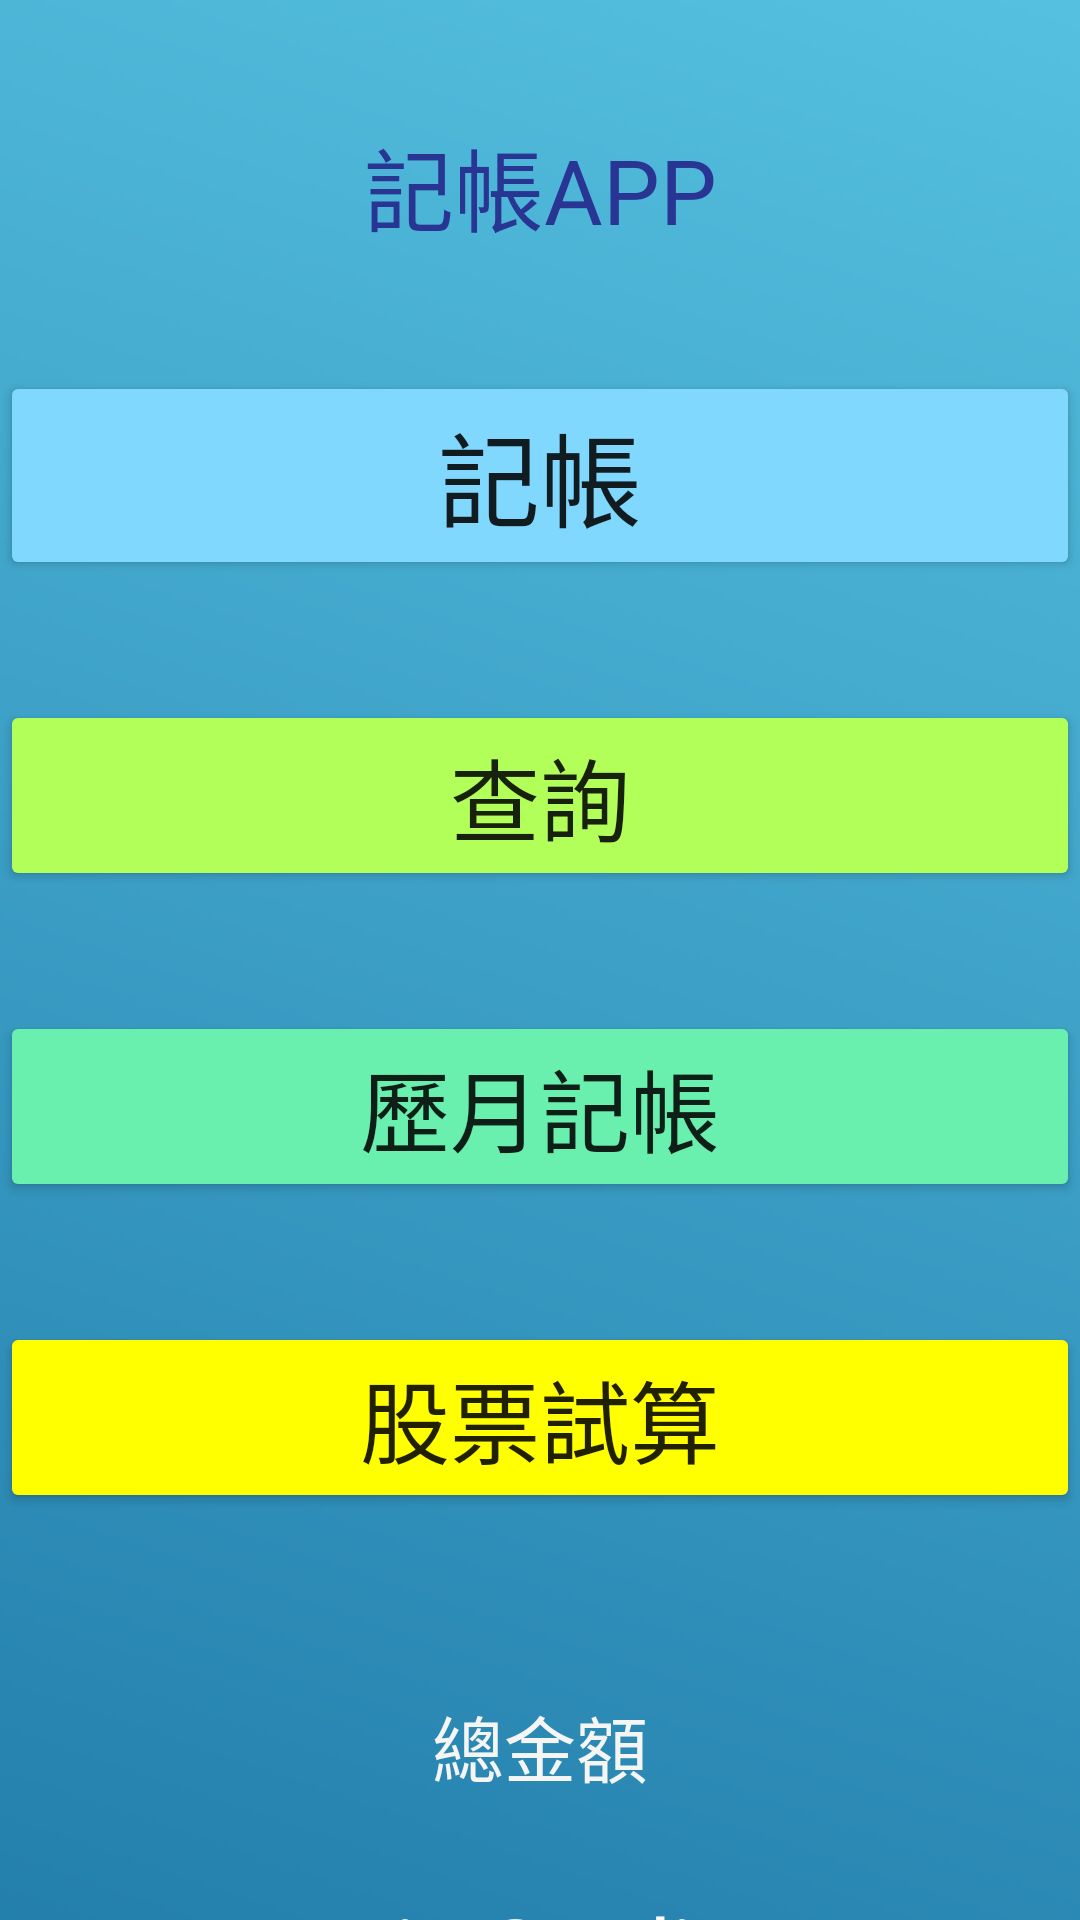

Reconstruct the res/layout file that produces this screen, plus the resources it refers to.
<!-- AndroidManifest.xml: application theme Theme.ILoveMoney -->
<!-- res/layout/activity_main.xml -->
<?xml version="1.0" encoding="utf-8"?>
<androidx.constraintlayout.widget.ConstraintLayout xmlns:android="http://schemas.android.com/apk/res/android"
    xmlns:app="http://schemas.android.com/apk/res-auto"
    xmlns:tools="http://schemas.android.com/tools"
    android:background="@drawable/back"
    android:layout_width="match_parent"
    android:layout_height="match_parent"
    tools:context=".MainActivity">

    <TextView
        android:id="@+id/textView_1"
        android:layout_width="wrap_content"
        android:layout_height="wrap_content"
        android:layout_marginTop="40dp"
        android:text="記帳APP"
        android:textColor="#283593"
        android:textSize="30sp"
        app:layout_constraintEnd_toEndOf="parent"
        app:layout_constraintStart_toStartOf="parent"
        app:layout_constraintTop_toTopOf="parent" />

    <TextView
        android:id="@+id/textView3"
        android:layout_width="wrap_content"
        android:layout_height="wrap_content"
        android:layout_marginTop="60dp"
        android:text="總金額"
        android:textColor="#F5F5F4"
        android:textSize="24sp"
        app:layout_constraintEnd_toEndOf="parent"
        app:layout_constraintStart_toStartOf="parent"
        app:layout_constraintTop_toBottomOf="@+id/btn_stock" />

    <TextView
        android:id="@+id/textView4"
        android:layout_width="wrap_content"
        android:layout_height="wrap_content"
        android:layout_marginTop="30dp"
        android:text="Pin Studio"
        android:textColor="#FBFBF9"
        android:textSize="30sp"
        app:layout_constraintEnd_toEndOf="parent"
        app:layout_constraintStart_toStartOf="parent"
        app:layout_constraintTop_toBottomOf="@+id/textView3" />

    <Button
        android:id="@+id/btn_month"
        android:layout_width="0dp"
        android:layout_height="wrap_content"
        android:layout_marginTop="40dp"
        android:backgroundTint="#69F0AE"
        android:text="歷月記帳"
        android:textSize="30sp"
        app:layout_constraintEnd_toEndOf="parent"
        app:layout_constraintStart_toStartOf="parent"
        app:layout_constraintTop_toBottomOf="@+id/btn_check" />

    <Button
        android:id="@+id/btn_check"
        android:layout_width="0dp"
        android:layout_height="wrap_content"
        android:layout_marginTop="40dp"
        android:backgroundTint="#B2FF59"
        android:text="查詢"
        android:textSize="30sp"
        app:layout_constraintEnd_toEndOf="parent"
        app:layout_constraintStart_toStartOf="parent"
        app:layout_constraintTop_toBottomOf="@+id/btn_write" />

    <Button
        android:id="@+id/btn_stock"
        android:layout_width="0dp"
        android:layout_height="wrap_content"
        android:layout_marginTop="40dp"
        android:backgroundTint="#FFFF00"
        android:text="股票試算"
        android:textColorLink="#FFD740"
        android:textSize="30dp"
        app:layout_constraintEnd_toEndOf="parent"
        app:layout_constraintStart_toStartOf="parent"
        app:layout_constraintTop_toBottomOf="@+id/btn_month" />

    <Button
        android:id="@+id/btn_write"
        android:layout_width="0dp"
        android:layout_height="wrap_content"
        android:layout_marginTop="40dp"
        android:backgroundTint="#80D8FF"
        android:text="記帳"
        android:textSize="34sp"
        app:layout_constraintEnd_toEndOf="parent"
        app:layout_constraintHorizontal_bias="0.0"
        app:layout_constraintStart_toStartOf="parent"
        app:layout_constraintTop_toBottomOf="@+id/textView_1" />


</androidx.constraintlayout.widget.ConstraintLayout>
<!-- resources referenced by this layout -->
<resources>
  <!-- drawable back: png bitmap (drawable-v24, 35159 bytes) -->
  <style name="Theme.ILoveMoney" parent="Theme.MaterialComponents.DayNight.NoActionBar">
          
          <item name="colorPrimary">@color/purple_500</item>
          <item name="colorPrimaryVariant">@color/purple_700</item>
          <item name="colorOnPrimary">@color/black</item>
          
          <item name="colorSecondary">@color/teal_200</item>
          <item name="colorSecondaryVariant">@color/teal_200</item>
          <item name="colorOnSecondary">@color/white</item>
          
          <item name="android:statusBarColor" tools:targetApi="l">?attr/colorPrimaryVariant</item>
          
      </style>
  <color name="purple_500">#FF5cad6c</color>
  <color name="purple_700">#FF5cad6c</color>
  <color name="black">#FF000000</color>
  <color name="teal_200">#FF5cad6c</color>
  <color name="white">#FFFFFFFF</color>
</resources>
